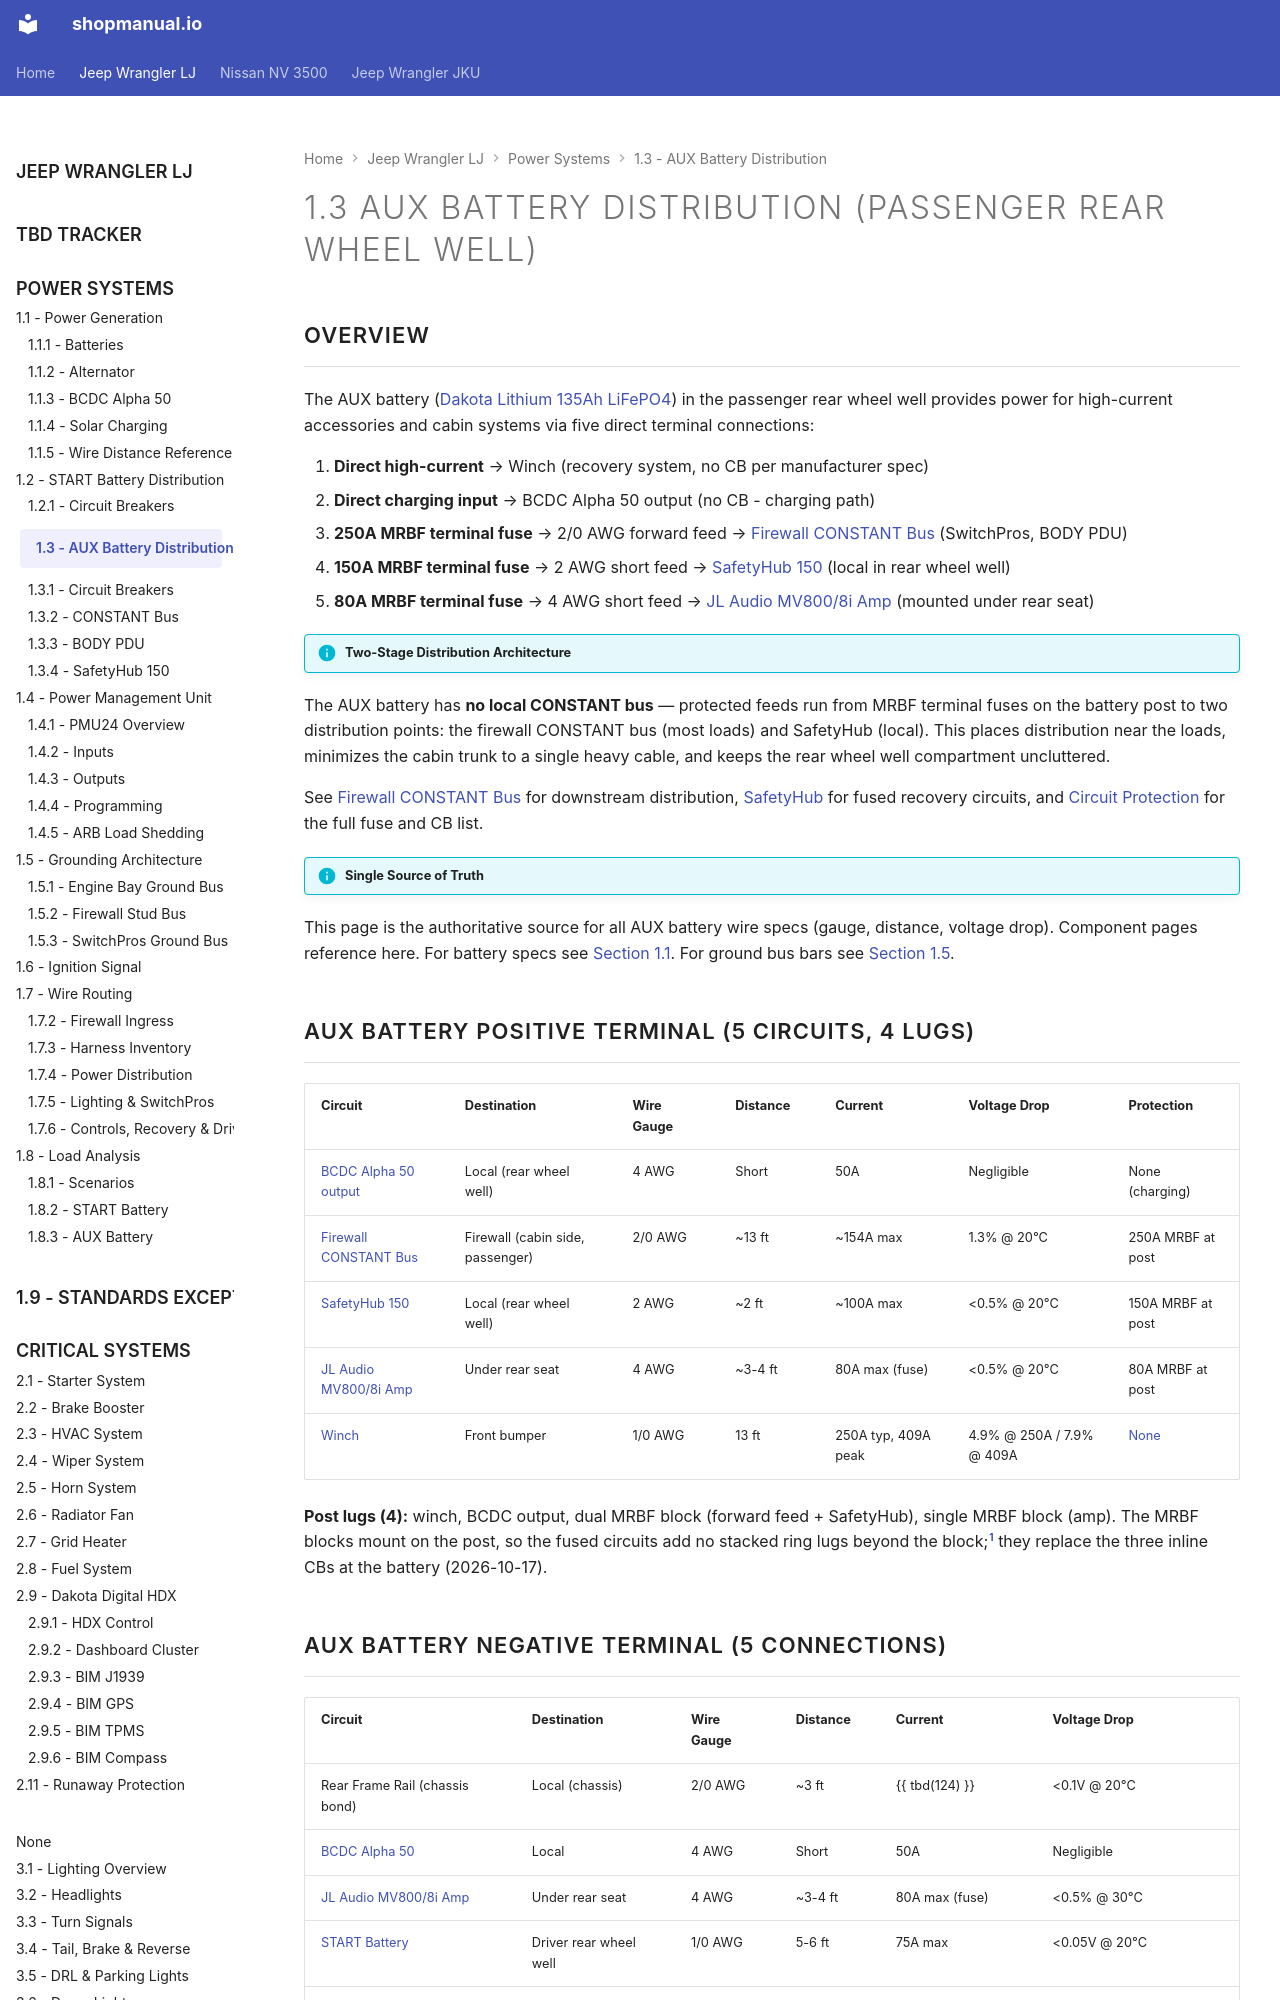

repository: sob/shopmanual.io · page: jeep_lj/01-power-systems/03-aux-battery-distribution/index.html · generator: mkdocs

---
hide:
  - toc
---

# 1.3 AUX battery Distribution (Passenger Rear Wheel Well) {#aux-battery-distribution}

## Overview

The AUX battery ([Dakota Lithium 135Ah LiFePO4][batteries]) in the passenger rear wheel well provides power for high-current accessories and cabin systems via five direct terminal connections:

1. **Direct high-current** → Winch (recovery system, no CB per manufacturer spec)
2. **Direct charging input** → BCDC Alpha 50 output (no CB - charging path)
3. **250A MRBF terminal fuse** → 2/0 AWG forward feed → [Firewall CONSTANT Bus][constant-bus] (SwitchPros, BODY PDU)
4. **150A MRBF terminal fuse** → 2 AWG short feed → [SafetyHub 150][aux-safetyhub] (local in rear wheel well)
5. **80A MRBF terminal fuse** → 4 AWG short feed → [JL Audio MV800/8i Amp][audio] (mounted under rear seat)

!!! info "Two-Stage Distribution Architecture"
The AUX battery has **no local CONSTANT bus** — protected feeds run from MRBF terminal fuses on the battery post to two distribution points: the firewall CONSTANT bus (most loads) and SafetyHub (local). This places distribution near the loads, minimizes the cabin trunk to a single heavy cable, and keeps the rear wheel well compartment uncluttered.

See [Firewall CONSTANT Bus][constant-bus] for downstream distribution, [SafetyHub][aux-safetyhub] for fused recovery circuits, and [Circuit Protection][circuit-breakers] for the full fuse and CB list.

!!! info "Single Source of Truth"
This page is the authoritative source for all AUX battery wire specs (gauge, distance, voltage drop). Component pages reference here. For battery specs see [Section 1.1][batteries]. For ground bus bars see [Section 1.5][grounding].
